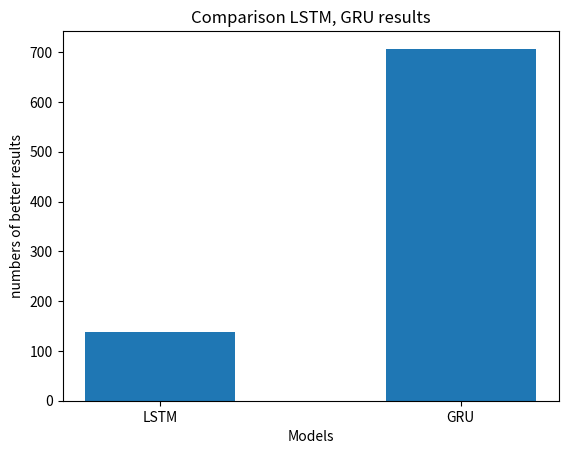

This figure's Python source:
LSTM_RMSE_test = [13.571908526430787, 26.252899300452274, 5.71456606040993, 28.161297107646803, 2.2991034667770056, 159.62977797273604, 16.479458130751848, 16.517066221411717, 4.573013107684762, 29.52261055007511, 4.587483601969586, 17.485008575987138, 96.2726130092302, 17.448850157708726, 12.679197103309432, 10.693114473508393, 4.6158478369929465, 9.039913681428368, 33.97854835108285, 120.75130207631304, 135.14714203415477, 4.998794410319415, 183.02852620903116, 323.86132255951776, 27.58002826293648, 151.99895918640365, 55.66307510089162, 52.901494451805185, 29.843309265397433, 59.994297010867, 106.13744957895399, 59.49118771730503, 20.702577380729146, 67.53049441386646, 168.70449039111259, 35.42321037127793, 82.77177654362325, 12.948509360282376, 26.51024962087188, 69.13070020575157, 35.92420779995973, 25.403597647528194, 23.97900235020084, 14.44089695984577, 31.30839758399244, 14.544392473286472, 7.266171014429642, 34.282364527233604, 11.03255984388865, 293.71502451355803, 148.86866983813283, 2.90157376699566, 5.820587110761666, 48.0987245640412, 14.580888525075009, 89.35993918120552, 70.83988327559554, 35.286048583106826, 38.72685328088331, 37.793335148417704, 35.35063621024026, 54.82781552705479, 4.2921276153619585, 13.022033798827758, 6.401744616662156, 1.3471339443731407, 5.815359745197579, 3.4696300867884964, 5.17491553785901, 64.21384941763927, 221.070539859453, 330.0576299110505, 231.66828723953566, 60.800033248089186, 25.337820090787705, 49.44952593538562, 15.156705554526075, 18.429547576567177, 22.757034723235172, 59.859401510696294, 61.26787645697274, 82.34387452552254, 232.34691700935048, 28.469024422387573, 13.617771295933832, 22.330293287169688, 44.442574813512856, 97.0896010137028, 14.001393385075387, 190.84219184315612, 47.94064730541819, 15.718475764102564, 2.667772322163725, 4.023289353689433, 6.875568990570293, 48.23306151029862, 99.42500216086243, 72.11307039556006, 141.15882012825128, 107.64821722571628, 48.6377062045873, 149.29778993047753, 220.8796777235289, 45.321801308290084, 47.742685446797765, 42.43764526162547, 6.834689339175345, 13.505109032166423, 3.235141386925152, 1.7364694132353171, 134.36279741105795, 58.82520743097193, 179.29014216661494, 47.49894375881557, 60.248115731686994, 36.642455644567036, 18.209556602513864, 19.564244786657767, 24.726487213550474, 111.71627619638734, 41.89602288282788, 101.61880170212105, 68.12856212017468, 138.24149499155453, 150.58656148541277, 195.23181333353435, 125.51277636659147, 125.19323735604691, 282.03490475471295, 236.99354718272394, 164.0103250370232, 78.77767680809869, 7.547561393151992, 7.360377152357831, 5.210014478842739, 17.909663382667713, 20.78841805417893, 25.200313214974383, 47.195187701581396, 47.590797778595025, 62.88882179091925, 100.36736233395297, 5.477089240282699, 29.30456149166457, 7.139596810804488, 9.837866778001175, 5.044661754085675, 10.2289901894278, 5.7271383498199615, 30.513101734196184, 184.57193931161368, 170.13561915792354, 132.34610018574404, 10.320768243745874, 311.9597830650611, 113.13903141572098, 200.18573406963844, 175.377628276813, 29.1184525231639, 143.69319529817687, 100.46996500042935, 49.67520730407801, 66.73363417113967, 7.196388387855218, 41.1768097730499, 12.487667866935075, 28.511255016180122, 51.656431960508314, 21.685658665303365, 134.2726208828516, 91.74082996579277, 268.430056648841, 85.92020564617644, 299.0768217573873, 173.8393598897413, 117.38994180720935, 129.8192779284918, 88.6504200365472, 9.81870302107734, 38.0043766111426, 12.328435045412103, 5.153176611276943, 8.774671377783099, 6.71843459697554, 18.798676237211076, 228.82751418918136, 66.97486702114458, 89.52750319385099, 180.68036024461819, 197.44189216387184, 82.19764671205618, 71.63313585446159, 33.90835966939053, 36.68254032436191, 32.06492703716067, 6.425845661246323, 26.318784275906793, 36.290925174208496, 65.53105999614802, 77.31150527351184, 32.87704774694175, 142.1360964775486, 97.64788964213461, 24.387669483810104, 290.34339851716965, 107.18412895573672, 65.90395325538142, 125.62182054434254, 37.56322469662815, 6.399218165803141, 14.149814650329235, 4.242921207269085, 25.534222545362404, 45.56808843471218, 58.19760250646069, 80.23041159879774, 119.42577454218164, 48.918374096230444, 48.061039578754695, 69.43492625743185, 39.976886938052246, 24.19646908561118, 85.61804830357032, 173.9409753066396, 22.186356979800813, 6.228995466484494, 11.501891934217007, 3.3280340191221125, 26.21808420638558, 4.401504666805339, 9.144139114830176, 8.758811655482205, 185.2628622390359, 67.34526535418061, 16.659895678648095, 130.9182638017897, 8.130724020387307, 11.585558853598531, 6.481961676757668, 6.9639010815724385, 11.086738541355388, 13.750327366486475, 9.960718058244588, 59.025192830450585, 169.39628556287767, 10.709670600562774, 66.2629556907553, 8.008408895474142, 263.3616364668552, 73.78453243439644, 8.990983048815187, 53.11518751290679, 61.144939392244474, 76.15804201317974, 5.960634796336122, 280.3160186512715, 67.02332412349077, 16.255456565844668, 36.67149552424028, 130.00712119918663, 45.506019948601306, 5.679941709514837, 112.32851948219785, 107.08572518810573, 15.713112398411626, 63.1446306883303, 16.51494129970835, 8.229943141439565, 15.69149133736577, 7.9358093383558765, 68.25732919094659, 46.02590876173712, 69.58412315544761, 53.257841723807445, 77.78708169178864, 26.264329468718714, 40.08494550882304, 37.2468538939868, 69.25787551111065, 45.21353551698111, 75.33552228509967, 2.9111909601392494, 11.343095576637895, 74.71926298966518, 50.096869054487826, 56.79140491196709, 62.37368289879454, 39.46499202715142, 24.682692124793515, 28.11741651233493, 75.39304562176143, 69.08937189317724, 40.89844123089763, 24.175187636616702, 29.72767532411139, 40.594468695523965, 11.180722362677178, 35.41244326074258, 22.659040776393205, 15.188262041228016, 49.65644174758447, 53.683286632543975, 45.697793492444745, 28.254994718854576, 34.14917119864972, 52.653400794577124, 35.672956345852874, 28.707718782163468, 12.904149510330425, 47.67263550278346, 38.21822618201949, 33.139656250574625, 20.669480327095492, 32.1875986042179, 36.54010732550433, 2.1920111870097356, 11.78149284294645, 18.272444627526323, 11.73537687654599, 45.199498104583526, 23.640907704439858, 5.641704424342479, 24.55396042711338, 11.88025235919524, 3.004676353049071, 48.35200620353048, 67.01154649223707, 56.92290865105959, 13.802309169241221, 7.104092087638535, 65.61233136647219, 99.22601351365729, 42.61498547817056, 32.63925432438006, 25.28241605391853, 11.945792149256667, 12.869144626697283, 51.57093207569793, 55.93246747613366, 44.789003221441675, 293.36067284999194, 75.92744274964092, 92.4042420309398, 17.355582604988914, 10.257185859453415, 44.48312915361143, 53.18359131128346, 5.657578791711506, 5.676333689993591, 18.24929515574891, 11.20940007424189, 104.44838363397493, 84.30100632832772, 65.32169492691536, 36.34559559748523, 8.230631895037073, 38.9643642279391, 129.84244508971247, 141.02773580266046, 70.41131251217733, 47.7297946861418, 4.197444665213503, 5.210569811978622, 4.4979726675109735, 90.59945760737202, 67.1857921294562, 23.316864014290978, 58.05884802495116, 45.997041026604364, 6.978032110051246, 60.021814068407664, 380.202372099386, 97.91117227492478, 60.91156900196587, 40.96762518717142, 39.716205170245054, 219.87902391144544, 106.59306746336743, 50.93589433818994, 38.0970985248959, 51.437832243762955, 49.29053049505934, 9.75422537773895, 1.0531939633934972, 8.364192080977126, 11.356654537975604, 382.93114997999317, 72.90468279498582, 173.16380995498164, 19.68518634098486, 87.57199047426637, 38.080888287097174, 52.310007781135916, 29.22453255781273, 13.405832848805671, 37.10895230022417, 38.842998911684525, 46.670671854261165, 61.668987058680884, 42.32253129567556, 31.969941326776, 20.622348314389416, 14.993645402830504, 9.899035982918402, 48.38841262701743, 52.26953927794012, 28.595147037251465, 25.03471710538937, 33.843400130924714, 7.277915878862226, 74.60315255465918, 70.27666795312474, 33.649684538361576, 22.524368314533262, 38.415947654323034, 176.62337446173424, 79.98010922156676, 12.28693039156915, 3.8688783590441402, 16.2095791976125, 135.12156708173939, 14.95032260508427, 72.8454659815043, 9.889893322437771, 107.5267272370572, 95.87914552641257, 9.151270426954177, 5.317560276681646, 239.49802647934283, 85.86088630380542, 20.537181351662984, 24.37701939751928, 16.579471515474246, 74.50872956405847, 57.35413947094948, 13.54739086748464, 55.17939271919704, 67.59756765109044, 4.6770737725084395, 66.21800893285187, 44.02450988600697, 7.710690634504483, 37.68250996970859, 28.70260827311148, 40.591739689925674, 24.567227051898456, 38.52760969725964, 41.876664495836756, 8.597304396338469, 11.112113089417859, 16.072714559784618, 47.93734212001381, 26.88577976939843, 58.81441988431175, 9.284725681539832, 29.868913229963063, 23.499829880118945, 47.53600095421101, 9.138406598455303, 57.8058737756705, 28.499932540010622, 39.54550138369091, 15.536690386596025, 17.543659788632954, 2.3266924860850624, 65.49412172453914, 24.157202540242785, 26.098593768241376, 42.68020875917271, 32.623954200791054, 17.735417783218768, 31.340713064800493, 19.978737018673833, 3.327333024762959, 43.96184897202417, 46.5135202748553, 51.122160965640674, 105.46208775254262, 99.30109279987809, 232.32107530581465, 59.846375187198056, 33.196936923363126, 22.450881580468824, 24.320016361030294, 15.02673398896114, 7.772385538509301, 7.175606349086521, 13.440127377587656, 8.028472301295919, 99.39238743328133, 40.70872982044207, 16.784834892635878, 10.595898435699919, 53.536631369908775, 42.58633665080782, 16.502636323182863, 10.915459097740833, 22.489549032246693, 25.021977644350475, 5.429279471235776, 97.52553251424726, 80.18412344313398, 16.916132776013054, 50.39471640366924, 129.0880876572273, 242.84854944749, 96.26333612966309, 66.99836387344656, 8.81908068236317, 10.83743216417459, 7.927834701185211, 336.7575630182639, 316.1193035271652, 113.74455687526327, 5.636161073417598, 7.803043837730564, 284.0776604865296, 87.98737591446003, 54.445890390999665, 230.88710546227998, 94.7378115099114, 38.53389050917955, 6.33026975855409, 10.620777682406386, 268.003075425451, 91.45542480663735, 48.92042276669198, 14.33800968504749, 18.427843571649177, 8.943287076239214, 12.020243418128215, 43.29356351239249, 56.247886245007024, 87.56243308348621, 38.13116785405428, 42.331328897756094, 63.5759937588228, 39.11708529919743, 73.78317249189513, 94.44283054942551, 15.33459871018929, 42.98452835305251, 112.56779207437623, 96.6319632840242, 33.64752418513229, 8.569531303417586, 19.608042005241035, 90.8700780991741, 81.30925423479636, 33.901639591503354, 20.779893047802844, 27.63553801585526, 18.332068289835796, 58.5957874645759, 58.90238506883125, 57.62112327659233, 90.89863860366667, 42.57173117130515, 25.046190239391947, 17.62407795543633, 20.150761577138265, 8.748467883442059, 15.744923575813353, 11.713627786801764, 80.65056825687125, 100.42113957448153, 79.76428286089269, 38.07036139823455, 8.00729609615408, 5.476274469177707, 26.877873892487642, 64.52022075844711, 74.81229114423645, 69.2235889956415, 59.74034391770983, 43.69204727541601, 11.375832328107977, 53.93091147839637, 43.94118522285286, 70.8974728756692, 15.07931453776036, 30.236073716813724, 7.548024850130237, 10.966495119123243, 61.271763512292104, 13.46621715689308, 66.81416991014144, 46.188353658383136, 147.560038098904, 258.26545815304064, 92.1338138168474, 77.60954644384124, 80.15826934590872, 77.69726972459361, 5.387129294260632, 30.21011118601012, 15.29959347253399, 36.75806405997873, 122.34229724552543, 36.59969395577305, 39.96261375394351, 36.23925285192322, 52.59828272579938, 17.724488743563327, 31.407980557109706, 24.733545864182616, 24.43686560078082, 57.91356874958147, 50.27374526420948, 64.01097394319392, 22.843745992219212, 48.07148251968754, 68.17711596001257, 14.089035294417561, 42.925987243852354, 30.16532914654722, 74.87342183228304, 5.59948862329474, 34.406283705137895, 40.437542262342674, 9.528830299284303, 12.00835954044261, 19.43329420309342, 70.85263026058912, 17.378407974285306, 7.504542437487107, 31.931507242614718, 35.51119431777816, 72.1874357413134, 51.15104537894973, 20.450578617033905, 9.419612277529493, 64.19967021916857, 49.09762128673471, 79.11023139226367, 92.44814319221074, 5.891805434402554, 4.094238717995281, 37.16183955801889, 22.35891981214691, 72.54362574836435, 18.887535934363566, 28.353568835733117, 4.085266875160566, 77.89922062651686, 49.91706256146915, 4.394387150415217, 7.846885996529407, 19.077062828744758, 45.89351369866307, 20.32977330461871, 13.42536868365231, 65.45307464488396, 25.40050889353954, 50.016469455539095, 35.43184857659402, 21.138415529173052, 52.22625105086641, 41.093886644259506, 79.83734991472507, 64.76934360554961, 10.847089709390913, 28.942729304435748, 62.202803157921466, 34.64199048673174, 6.238219794136078, 79.74986530161038, 81.94117375917463, 6.929486844878891, 1.0106607450393112, 8.036993800429643, 41.464328372032625, 35.85699372540087, 2.9791700100824405, 9.817144181749288, 34.157393622208645, 38.45960682874794, 50.462864885199245, 5.831989060777574, 90.89716137103787, 84.82188081411394, 13.447545754389767, 4.557068818956229, 3.872103685425223, 58.612911450224644, 27.143390942824368, 11.120169973377942, 6.975116917440373, 2.201753229850305, 20.529347324318422, 3.0260536250514485, 2.150526660909138, 3.9466772759355107, 30.99675709159448, 12.137945755886848, 1.0137781223483933, 2.1927780780588533, 10.820802532901832, 24.138258379140055, 6.071134415881692, 4.837404290565938, 10.046100022963474, 27.033565426483587, 13.928500019491286, 13.503330526308478, 7.408122538201945, 5.56157119368763, 3.69850791538573, 9.573420254340187, 8.598863446740133, 24.34985055740525, 22.457449457425312, 1.6001492102905532, 33.00130760607733, 50.93267087921686, 7.697895247894621, 29.01898834505284, 25.385790405110246, 138.43817014510486, 12.377102759914866, 87.09551038766293, 339.73075276606914, 14.302601418924908, 16.91194685815927, 13.35405081680362, 7.032516975694246, 54.65906180231577, 41.076854594752476, 38.3307046624749, 46.4334805418932, 2.666154325461396, 1.5253055172670322, 6.186888076887098, 12.498399555746253, 5.418504002321023, 8.275242422188978, 11.5176408884694, 11.849376137322588, 2.7664022269511928, 25.611842801704423, 1.1541988118144588, 2.9927834497503505, 4.9663884530881965, 101.29369234742606, 22.702603443768293, 20.408106580694458, 13.609397984517043, 30.454133112482655, 4.515455830187038, 37.78837040016412, 0.8422070630124564, 3.8596806578891716, 3.63474778340597, 105.94700362976293, 18.88469846032761, 2.181954794096391, 3.8309704228959425, 47.46319246186328, 2.636857996901842, 8.523484045473277, 7.705500176574614, 2.305493850597221, 6.638431105886949, 2.531663554752422, 2.2074194642666227, 11.130323872065462, 61.18071455928228, 13.257214579364714, 10.724487548536338, 2.180200441227417, 37.09142164396388, 6.198282422298315, 3.814263233120604, 13.928192178223117, 16.42317300561209, 1.3063643410024903, 2.0564175708517975, 19.660425952476526, 7.282675935012766, 7.987954608236215, 2.5643300290572593, 43.68647452748534, 164.10354843626934, 75.60486560483393, 81.113819168846, 12.85214842414337, 16.78471216613499, 9.321745309109778, 0.6059559984221405, 5.769860177552474, 6.1208379189318505, 3.137013042701309, 11.181612820653203, 3.695647984573058, 15.992211830556723, 2.400846383737803, 4.141231391696822, 70.775227392782, 11.651791781051719, 20.452471461101894, 8.679901971922696, 47.00134535142319, 56.429358147488266, 174.90511936833067, 26.48934895217616, 47.042219962331444, 32.199227990793894, 95.38073889188792, 167.8193725315257, 33.12766609259076, 48.87204025165488, 29.135355798746154, 65.7912514665229, 93.70943914235642, 42.26205795945992, 24.727700408256098, 12.673763562451134, 18.432878956129674, 28.873567884196113, 20.117333130540842, 21.879412919838522, 12.896577697536419, 71.93407558639194, 14.623404130511398, 239.1418577434741, 30.908077668090566, 45.23009074055056, 41.411792081936035, 14.76470266216521, 5.215034852830358, 7.827552637430683, 19.40228909230775, 12.487431425377904, 14.372362508549124, 42.19510637447339, 31.18813309571597, 7.7398492109410935, 18.88671673022223, 18.784101476028038, 12.956137975124715, 33.76220844005913, 24.469866224140738, 26.886266715381385, 175.28909157446165, 1.4394836836615947]
GRU_RMSE_test = [12.246380952573167, 22.556941565579514, 1.9868380661873832, 15.668913876224698, 0.7456915205566633, 22.853882093810945, 10.812627361627968, 13.687134898990514, 2.7448006810155485, 26.374780156814815, 2.0787305594961447, 15.779272578773535, 51.11590928116828, 14.999918619570908, 9.42910777461436, 6.672111131835741, 5.045231129216658, 1.856266404410166, 10.908454737753877, 40.48602279790135, 44.714006834844966, 3.4329725100591437, 46.515045029135464, 232.24854513806972, 21.05885278835765, 135.39376168466922, 47.6538472754955, 46.93277169093841, 23.56122551261394, 52.57349998231642, 54.72994335113778, 53.008698523361474, 16.51098267300057, 60.334569310688295, 64.30470600853215, 30.017620761018748, 45.048235324587075, 6.354418573441172, 12.70117953372251, 37.70255030902668, 30.635220313110405, 22.797538972510278, 28.127007306840564, 7.5314158821040404, 14.682114932848306, 11.502214964809156, 4.971205194744715, 33.662685448454084, 9.435812691932082, 193.28138894497835, 94.15702269015839, 2.981356707248721, 4.90887167309406, 38.20503094683261, 13.999519339893313, 77.74008930001946, 69.11980088947016, 29.89422576162023, 38.89036918608112, 23.69812514216908, 33.92193077782149, 41.705719816707244, 2.666662474470022, 4.440394572347134, 3.1269333009014013, 0.6347335807341388, 5.679472235754743, 2.5748696784957046, 4.489973554299685, 56.8002857469705, 65.75523164191006, 242.35964043648028, 162.64810558380321, 22.4777369240447, 14.894382703166936, 39.734408793733174, 15.49800540026744, 16.030646537740417, 21.99767152428262, 53.966883924744764, 37.20127272530891, 66.47663181994858, 120.02013177484018, 22.16754439296474, 10.891709042510234, 19.096004271846784, 39.79264338760919, 59.35189311889617, 10.045082703663395, 123.5596586989965, 46.27421768821435, 8.99605558638236, 3.2536408498176392, 4.302517158611512, 6.985618531810383, 46.825739741554, 62.36513378570894, 58.50205950901964, 64.84040654030865, 48.39029201532188, 12.680487738533932, 59.78596875979242, 49.79299433812201, 34.808423445675295, 33.199981468838956, 8.174357108405662, 2.0977380832501393, 11.58045744471721, 3.443661664047893, 5.6690976407451945, 89.68366988772956, 49.18528127937513, 66.15506169220916, 43.17688794185785, 50.28980709115541, 31.51261140772651, 17.33390856057364, 17.513907873291462, 22.298861569482014, 77.8042101507849, 33.311506932899704, 80.52401318376246, 59.3923350516767, 64.76975446726658, 79.88426381627829, 66.93103668609206, 65.48339633305912, 80.70659933228045, 222.81148316738526, 86.00538511937057, 83.00146777222527, 57.69087078789524, 5.0861465715836225, 4.725304907593431, 6.405025011500674, 14.641489498055847, 18.638675047318447, 21.513309351377043, 43.97209947485522, 42.85547569301967, 53.14625264232536, 74.10366406152768, 4.714894924186345, 22.129598883136488, 5.664409674166153, 10.37850782543508, 5.2721611230219905, 6.4862754886263865, 5.862933164426091, 20.502575968348236, 11.509100588764731, 50.12093772504162, 77.65799482446253, 9.176902835613815, 105.50097655798025, 84.50011268021333, 72.66530857508623, 151.66122428994498, 16.503971431084302, 71.7156215276264, 75.75592038023332, 48.44632984035014, 44.01977788138603, 5.361378998506354, 42.682851423775126, 12.610242017318763, 22.658295974429404, 47.376656777593276, 22.193966377254146, 89.47690868319043, 65.3207568046425, 132.96199674390047, 66.13353929385036, 130.6252242821041, 114.73791892422705, 79.7813693447991, 93.95372655927491, 72.51746152867253, 3.240586365751804, 16.46866568556453, 9.325817033498199, 2.8170826347074494, 7.609702853242592, 8.383394048735106, 16.3305153005185, 58.33934981063917, 54.002059332115984, 69.53509820811718, 88.8670333103058, 146.4889474286371, 71.88943808789821, 53.04491205867439, 28.13567397277598, 32.36824442366797, 28.834155238202857, 3.607268143761777, 26.291287749432083, 27.184485959007368, 51.79124922314338, 65.41560342819594, 32.05436285023265, 61.995660445409406, 79.58183558254673, 19.111064546119284, 239.69129723198128, 82.76514860869126, 49.9808288441991, 60.95860411800474, 28.68102502158984, 3.8410580520513506, 13.962520020828306, 6.411029205298585, 25.065866600958188, 38.666175400693405, 51.88382831504437, 74.28173643088522, 81.333274632834, 47.774387383238626, 40.76353931757291, 42.57445798429206, 26.9002935570791, 19.452786141626987, 65.64353532884064, 130.32029353193616, 22.366974654069363, 4.964457451103139, 6.351069695192563, 2.616470922044994, 4.110958360005038, 2.7088520042461166, 9.612849902070982, 8.329401487392932, 73.2472635741005, 47.23663625500338, 15.272286561494525, 63.418993606016805, 5.15563831747062, 7.244270428450842, 1.4403213511960806, 3.559329311757502, 11.322312625236673, 14.576475845391748, 9.765135143964102, 54.740550161934344, 75.65735038956063, 13.365399203690979, 54.759033572667256, 7.339473696765172, 138.71129105312588, 73.00662828426951, 8.60027983454154, 46.10857282850175, 40.97156413151458, 68.15057576104915, 5.837863180556099, 205.2462126629868, 64.6099436945951, 16.8660050896929, 35.91817924931521, 69.66447209212886, 42.16605068153911, 4.994935904426708, 62.52669742298085, 65.39058579747929, 14.26644483970193, 58.57957953648929, 16.048025533851703, 9.158205832466544, 14.122782035141283, 8.195340428336587, 72.22902282518606, 44.60117591026189, 68.76467883068676, 42.180139693584614, 38.27839593952606, 16.813206994602766, 37.64480019133204, 34.43593498315477, 65.81918813950648, 43.26976522940485, 49.45305835303566, 3.2569814669509576, 7.077484169217713, 41.417720993611994, 50.067712938641904, 57.05852943469539, 62.1797753525262, 39.40679519844896, 16.63493428957143, 27.711090577882803, 93.71589483813565, 68.81271642223005, 40.68869855905553, 19.404833854076074, 28.109771267704335, 38.84091212984222, 10.445615617095873, 35.446134722940876, 22.40256886057343, 11.491586012046623, 40.623021285946194, 51.83709788169931, 40.47277218187479, 23.152563545544343, 27.448089988976808, 42.11298540876748, 34.638931721695926, 28.233121167511307, 11.47837787186569, 48.722828966512196, 27.217765571319635, 28.61311886686005, 19.983648864104577, 32.035601838520996, 36.418928854460425, 3.2869680808350896, 3.815877075366695, 10.260656260421712, 8.546857146919196, 39.28020738721745, 23.454440492337348, 5.171012322429787, 17.811043663053198, 9.194586894560357, 5.645925467139392, 47.967810963935754, 71.60192350222688, 56.36206068594037, 12.950524891706248, 6.372148960841264, 47.9527304276696, 71.81216002965654, 42.152059766731746, 30.097688442958123, 25.57077317794612, 11.773162089305265, 11.378953183905953, 46.56154571169755, 56.377399131323, 43.034564653111254, 195.20888251434667, 77.00039950180454, 26.06381727224125, 17.22009515786988, 8.70237501326977, 43.246535322298506, 53.81751755063122, 4.2947582232776655, 4.5778027313646925, 16.471312582292697, 11.962672989091748, 75.78460366290604, 70.01636248495775, 48.797773066503765, 25.659310347698966, 7.397866183722549, 39.00616875792693, 74.8998550148797, 73.79835543984025, 63.73550310046003, 49.369619960052354, 3.171248651308007, 3.0977749314729133, 4.229727471412534, 80.17947397479607, 67.34190470209653, 23.594590734192924, 56.91900341027371, 44.86797173591996, 7.229778106365724, 47.16611166763432, 292.76347641910525, 56.94687894419127, 54.79337741903099, 40.822310806350885, 33.331624508607625, 127.65750458379836, 99.35604182371095, 49.32192311345306, 37.60882159698789, 51.81449078277355, 49.416611223795485, 1.9272115166449468, 1.929375071079165, 4.506212608404486, 5.235230151111546, 166.36594288833578, 55.45122522457236, 44.55790868703894, 20.82386153499191, 79.62735475325047, 36.84441263186998, 54.42731409440714, 27.859205210152822, 12.799171325562204, 28.51941541588927, 36.99838170816985, 47.54532428460369, 60.76826259060933, 39.313279379198, 31.98313173114902, 18.8648735317558, 11.563813665872667, 7.42986514804704, 48.90219631762463, 46.71113545806021, 26.034009551360167, 24.645172376844414, 31.335358033472946, 4.948723699774909, 57.143024030169244, 70.03535658419253, 35.177139627089495, 21.436349020441234, 38.78019866624912, 88.41218995156295, 83.1995407091815, 11.43695500644013, 4.417062681665798, 4.718384179088707, 86.65290574596301, 11.889752991390909, 71.89857629631827, 9.93597285214461, 102.25588308258845, 95.95881277923357, 8.728719938101605, 5.198355106472458, 66.86989977631005, 85.89182308833304, 20.258546132589327, 21.33668698335759, 10.823133939459696, 85.76416895056612, 57.18944668817841, 13.83431457961309, 60.05186966932212, 75.61227617651613, 6.185820688800649, 72.15529246333044, 44.95174550368567, 7.472932163375244, 50.39207120017741, 26.393748196261484, 38.75566994808631, 24.571252714522668, 37.714103962513974, 43.09603873545108, 7.908209637021892, 8.680945688932699, 11.537736758430396, 46.97815472625947, 30.813874684091175, 68.22360266753361, 9.4864409206157, 34.58865420914783, 23.459775872424164, 46.258693228611094, 8.133131916908273, 57.53789087826169, 23.925080665763307, 39.79608822102133, 15.606196693754075, 4.385230174444818, 0.5107573293625891, 57.21398805963014, 25.33104909670825, 26.931424688311377, 43.39340865890882, 33.16778082070479, 19.48658878136408, 33.17613057076484, 17.564627630520043, 5.596211323454272, 43.00423108952842, 43.55310325033539, 52.8831512444831, 83.40315011568059, 32.89548843199759, 105.19936894564768, 58.81238999391944, 32.22877359838953, 22.423722566519466, 24.90760636794449, 13.609029666973413, 6.859295195026219, 3.351164680826291, 10.675210590652775, 5.077551424939031, 85.06924167351117, 35.43220170930322, 14.880201952804606, 9.799387729747695, 51.09740764813196, 42.880900252272134, 14.491687365022297, 10.522677319773434, 22.83811302928246, 24.284712339617464, 4.826415317868598, 76.49656280574801, 72.28194579215477, 14.764854063868825, 24.554164258265338, 100.62059870032826, 87.51943701526393, 98.06011489291913, 66.94853579662889, 9.013146864788679, 7.260196224534844, 8.49982048293889, 272.2579056473843, 102.5416264560398, 75.78315074935853, 6.888462825985234, 3.3650758144686104, 170.6090422940707, 42.79203434197771, 52.6337001975386, 182.44924379810402, 72.06426846268891, 38.1530874380395, 5.643317512509558, 6.831241411516073, 175.72169268832462, 78.56740052834414, 48.72502114465293, 16.0001640311416, 13.948335959884416, 10.183354757216707, 9.5570970617676, 31.90388550249405, 63.927086303704236, 53.75751673458094, 25.507369827705556, 34.753747971217074, 59.62532756723438, 36.916759987419674, 46.69100608070172, 81.04929236562617, 13.536562539678417, 40.41958886557977, 69.59139252854838, 63.03556861135029, 32.54064278125414, 11.370267113975997, 15.757850749054967, 33.34587146191696, 68.1777462088987, 34.08514692957825, 20.701319938998985, 27.311340167736414, 17.235760547489356, 43.627409160734324, 51.42492536911211, 47.00172713332591, 47.939969990147574, 29.247775523052603, 19.620180352147155, 17.71251664359442, 20.056569015994718, 6.721646416473846, 6.818347905765919, 9.909278190185614, 48.54092536764081, 28.9460589478651, 51.431179840303344, 37.70357341475987, 5.678380676794724, 3.348153183152468, 19.989002255781568, 45.52468370205196, 67.83817198395752, 70.11766756451259, 60.093861723115076, 43.95656036610178, 10.734059780328959, 40.83577084694328, 43.899315511107346, 70.80402158533263, 15.354250917587429, 28.490124514017463, 4.544683288685583, 9.785857556580098, 60.78050087905969, 13.413165534039855, 66.5199688063667, 44.00943169509236, 25.270150481765906, 89.02650039981073, 49.992741172312954, 83.7799270223781, 82.24069689978617, 76.08900460049237, 4.360327394424903, 28.447228547113667, 14.507814603527041, 28.760244650615913, 71.94309613876268, 28.767224799348476, 36.54180771304972, 33.93394606161358, 42.64121186386182, 17.34347638438451, 31.508861445780216, 24.564494044774893, 24.83194860228892, 49.15154389821468, 61.74980824552717, 63.98036464843628, 15.080637541632958, 51.61533278130637, 67.71625875089933, 14.102342646356114, 40.65765514481867, 29.835476192754783, 74.60900687081956, 5.214690314046572, 34.40496740627089, 40.35679192275911, 6.5998761252135685, 3.7764318365457967, 19.882589942271103, 54.506620512443256, 12.259332332882035, 4.8104998903384555, 32.599382303388815, 36.336353234828756, 67.48213377558723, 42.05639640430008, 7.461659405519953, 7.967903840262257, 65.10269831677486, 49.011622704785545, 74.05987930489928, 73.88168857200003, 5.001173072534126, 2.6179382158511992, 19.259005731288738, 16.995753936070876, 63.258292517784774, 17.100480172180564, 28.16645815920729, 2.716097974248903, 58.38065207848723, 50.38406691821086, 2.7438465979044877, 6.487132908425881, 16.89704145007714, 46.10899641915068, 22.542344323465034, 11.94545875993683, 43.220019583214416, 20.693017137477877, 41.334051146478345, 36.69576075545886, 22.094833584858208, 51.77583000074093, 42.03899934370837, 73.97011313171524, 61.16192048634612, 10.163895859990616, 25.410128326752528, 46.20550541297812, 31.00719934358491, 5.809626699723204, 67.58087964038904, 68.8747554158543, 7.206053297893382, 0.3662428574955996, 0.4671521291452152, 36.77766384121193, 32.48587809172818, 2.0118976994893276, 6.906925220191287, 32.423913716022355, 35.346654528089715, 45.039175655755514, 4.291971189688397, 54.26953898208575, 58.8073108098602, 12.02484673860395, 3.8070048769094713, 2.821836530015537, 41.53943350760591, 26.72872164071591, 10.00728341936746, 6.204599815331219, 2.734779894687632, 19.849016587041692, 1.9736958700806064, 2.4671223743581496, 2.7774470185343554, 26.5487395423787, 4.774750723997888, 0.12081910335948298, 1.7276270419716557, 10.364552212513475, 23.53008146791504, 3.8082689665203935, 4.588024697713718, 8.80112973677554, 25.827450318244853, 11.106486142062579, 10.744282111127578, 6.7902609027519265, 4.60112808327174, 2.8545628479216174, 6.639060592381757, 7.777865366972358, 16.95524180332958, 30.081526796267028, 0.741520833204437, 5.668234926016535, 43.648629770696985, 5.710363356591824, 12.533333850076001, 21.49942867495807, 61.43836032268948, 13.50044023714337, 63.273253738620674, 234.9811578217496, 7.651466837357631, 7.028617942691591, 3.0508742470921058, 6.347886714566258, 43.61600434428786, 43.19860538068257, 30.007470790165844, 31.047181679411338, 1.0092244275103621, 0.8776330839349038, 6.292931166476845, 12.130981228507702, 4.5189646478643155, 6.782281612560062, 10.825663585454228, 13.982881161483562, 3.492988375116111, 7.813512141467707, 0.5354021440260703, 0.9872493256725753, 4.311980506456577, 22.016218969320732, 18.894521962862097, 17.536912625754837, 12.504093567989294, 27.97377311736611, 6.6249611331591325, 8.578067633431813, 1.1021761436299164, 3.1019537460351505, 4.432125221411449, 30.430431634033614, 6.486788013469336, 1.8963480310114673, 3.394361414902371, 27.66127801222372, 1.058327673098429, 3.3556155438004827, 6.368965733761037, 1.7942357458957214, 5.347712246899113, 2.0743985143089048, 1.4705971810124892, 11.014709348025683, 47.93681754729344, 10.733733178820012, 10.588759785795007, 2.119544712337453, 15.813902540163976, 4.400052954615202, 1.0584506680683394, 11.839389451239663, 15.010199067627473, 3.248434423286482, 4.259093261715139, 17.091325382202296, 6.083713188679211, 2.51488953258677, 1.8584032484624735, 43.67280019145212, 61.83363516323458, 37.95998001853811, 18.020981322399333, 9.62140856036926, 11.044370116357467, 10.1543158464792, 0.40498957976723227, 4.134703810945598, 2.8153323852365233, 2.0699421101459503, 11.116686511462875, 5.293618070181227, 15.950279706935932, 1.738386035289754, 6.590151125574447, 30.47251378996632, 10.971662259735268, 20.911292045441993, 7.94458508607853, 27.595262911526138, 42.279044195972546, 143.33494427389297, 22.751679410883607, 43.12541751383037, 26.381482236229047, 76.38950481127954, 65.17561537756087, 28.665975636278063, 44.79635316447018, 23.67900959933647, 48.87169056490552, 60.331311833077194, 29.73934309684784, 15.588267859150767, 9.778483331636345, 12.417458186853928, 22.65119151503473, 18.674270897539415, 18.83296261762953, 11.813232399169877, 44.90447625019902, 11.40698039185464, 191.3402666880393, 27.244260971062786, 36.00053405365589, 32.35489315896631, 13.485552368392778, 3.9777110901066486, 6.257387296825305, 15.181229917937777, 11.59448042468309, 12.684763646192453, 24.278234660342505, 25.300474574044554, 6.46827703396244, 13.955233253380253, 14.201010568684012, 9.016466124649565, 27.979812974393365, 20.53648665024149, 25.13288778353661, 135.76076154397484, 3.171112419876058]

LSTM = 0
GRU = 0

for i in range(845):
    if LSTM_RMSE_test[i] > GRU_RMSE_test[i]:
        GRU += 1
    elif LSTM_RMSE_test[i] < GRU_RMSE_test[i]:
        LSTM += 1

print("After comparison for each companies, GRU shows much less error than LSTM!")
print("LSTM better case: ", LSTM)
print("GRU better case: ", GRU)

import matplotlib.pyplot as plt
plt.bar(['LSTM', 'GRU'], [LSTM, GRU], width = 0.5)
plt.title('Comparison LSTM, GRU results')
plt.xlabel('Models')
plt.ylabel('numbers of better results')
plt.show()